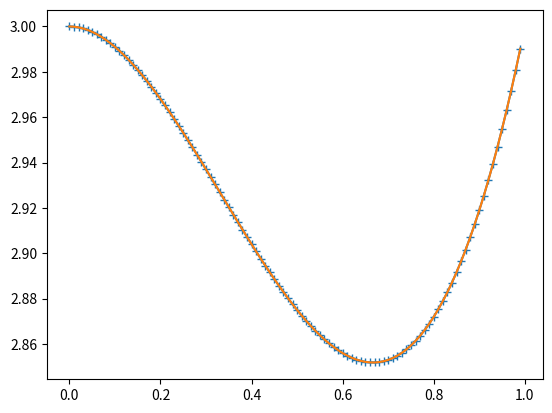

Write the Python code that produced this figure.
import numpy as np
import matplotlib.pyplot as plt


class Model():
    def __init__(self):
        super().__init__()
        self.dt = 0.01
        self.t0 = 0.0
        self.y0 = 3.0
        self.t = self.t0
        self.y = self.y0
        self.tseq = []
        self.yseq = []
        self.tseq_original = np.arange(0, 1, 0.01)
        self.yseq_original = self.tseq_original**3 - self.tseq_original**2 + 3
        self.Tq0p = 0.9
        self.Td0p = 8
        self.Tq0pp = 0.04
        self.Td0pp = 0.06
        self.a = 1
        self.b = 0.19
        self.n = 7
        self.Eqpp = 1
        self.A = np.array([[-1/self.Tq0p , 0,0,0],\
                           [0 , -self.KG(self.a,self.b,self.n,self.Eqpp)/self.Td0p,0,0],\
                           [(1/self.Tq0pp-1/self.Tq0p),0,-1/self.Tq0p , 0],\
                           [0 , (1/self.Td0pp-self.KG(self.a,self.b,self.n,self.Eqpp)/self.Td0p),0,-1/self.Td0pp ]
                           ])
        self.B = np.array([0,1/self.Td0p,0,1/self.Td0p])

    def KG(self,a,b,n,Eqpp):
        return a+b*Eqpp**n
        


    def rk4(self, y, f, dt, t):
        k1 = f(t, y)
        k2 = f(t + dt / 2, y + dt / 2 * k1)
        k3 = f(t + dt / 2, y + dt / 2 * k2)
        k4 = f(t + dt, y + dt * k3)
        ynext = y + dt / 6.0 * (k1 + 2 * k2 + 2 * k3 + k4)
        return ynext

    def f(self, t, y):
        #y=t^3-t^2+3
        #y'=3t^2-2t
        return 3 * t * t - 2 * t

    def calculate(self):
        while self.t < 1:
            self.tseq.append(self.t)
            self.yseq.append(self.y)
            self.y = self.rk4(self.y, self.f, self.dt, self.t)
            self.t = self.t + self.dt

    def plot(self):
        plt.plot(self.tseq, self.yseq, '+-')
        plt.plot(self.tseq_original, self.yseq_original, '-')
        plt.show()


if __name__ == "__main__":
    model = Model()
    model.calculate()
    model.plot()
